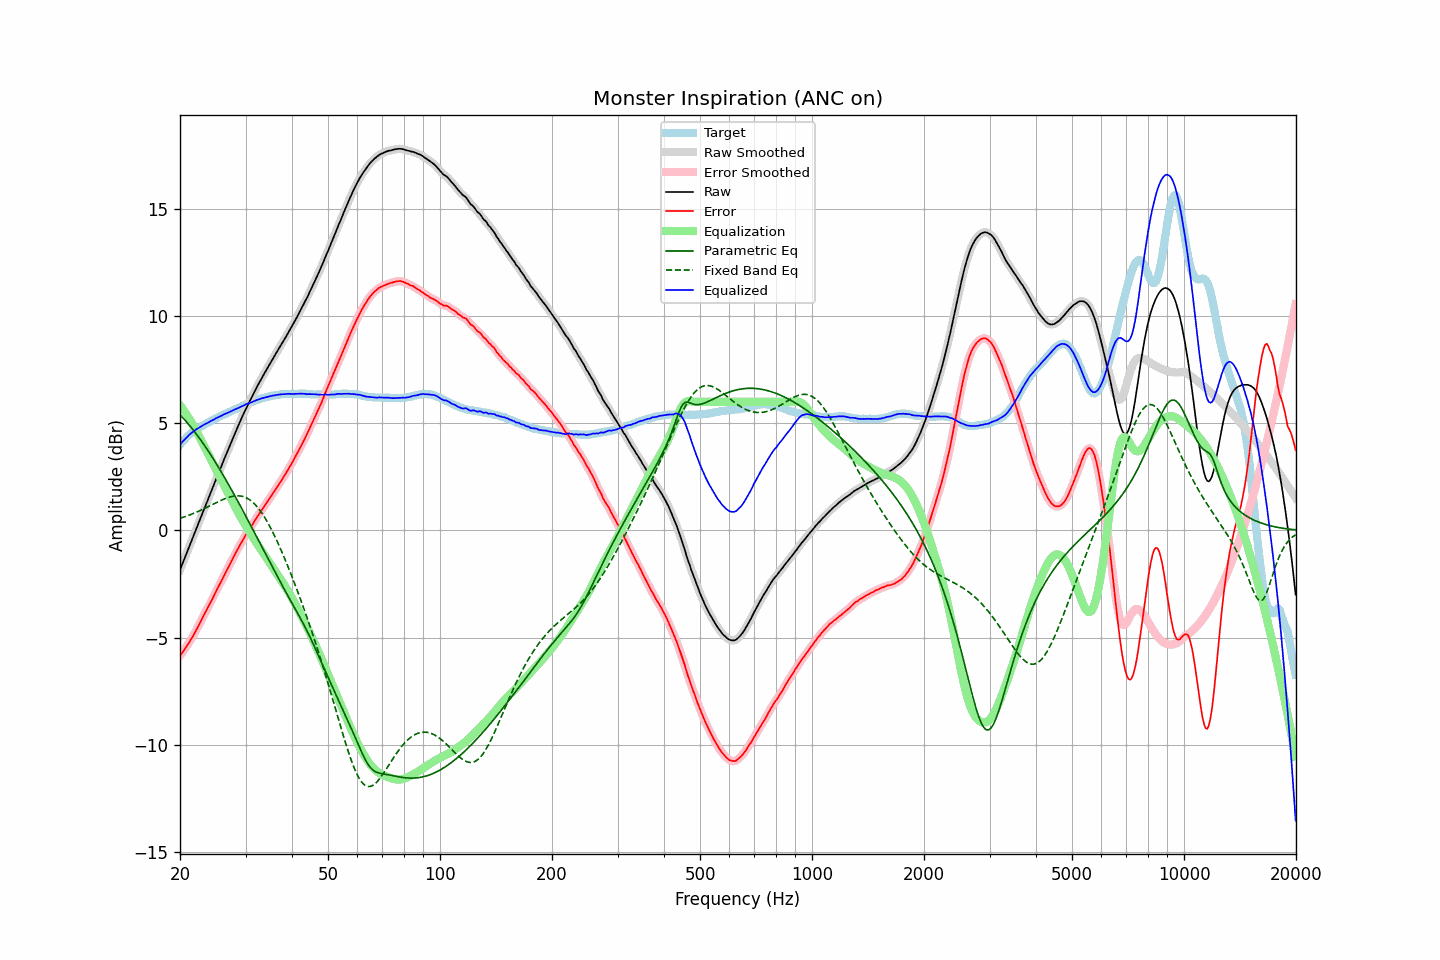

The file beside this chart, header and first rows:
frequency, raw, error, smoothed, error_smoothed, equalization, parametric_eq, fixed_band_eq, equalized_raw, equalized_smoothed, target
20.00, -1.84, -5.84, -1.84, -5.84, 5.84, 5.39, 0.57, 4.00, 4.00, 4.00
20.20, -1.65, -5.74, -1.65, -5.74, 5.74, 5.32, 0.59, 4.09, 4.09, 4.09
20.40, -1.46, -5.64, -1.46, -5.64, 5.64, 5.24, 0.62, 4.18, 4.18, 4.18
20.61, -1.28, -5.52, -1.27, -5.53, 5.53, 5.15, 0.64, 4.26, 4.26, 4.25
20.81, -1.08, -5.42, -1.08, -5.42, 5.42, 5.07, 0.67, 4.34, 4.34, 4.34
21.02, -0.89, -5.31, -0.89, -5.30, 5.31, 4.98, 0.69, 4.41, 4.41, 4.42
21.23, -0.70, -5.18, -0.71, -5.19, 5.19, 4.89, 0.72, 4.48, 4.48, 4.48
21.44, -0.52, -5.06, -0.52, -5.06, 5.06, 4.80, 0.75, 4.54, 4.54, 4.54
21.66, -0.34, -4.94, -0.33, -4.93, 4.93, 4.71, 0.78, 4.60, 4.60, 4.61
21.87, -0.14, -4.80, -0.14, -4.80, 4.80, 4.61, 0.81, 4.66, 4.66, 4.66
22.09, 0.05, -4.66, 0.05, -4.66, 4.66, 4.51, 0.84, 4.71, 4.71, 4.71
22.31, 0.24, -4.52, 0.24, -4.52, 4.52, 4.41, 0.88, 4.76, 4.76, 4.76
22.54, 0.42, -4.38, 0.43, -4.38, 4.38, 4.31, 0.91, 4.80, 4.80, 4.81
22.76, 0.62, -4.23, 0.62, -4.23, 4.23, 4.21, 0.94, 4.85, 4.85, 4.85
22.99, 0.81, -4.08, 0.81, -4.08, 4.08, 4.10, 0.98, 4.89, 4.89, 4.89
23.22, 1.00, -3.93, 1.00, -3.93, 3.94, 3.99, 1.02, 4.93, 4.93, 4.93
23.45, 1.19, -3.79, 1.18, -3.79, 3.79, 3.88, 1.05, 4.98, 4.97, 4.98
23.69, 1.36, -3.65, 1.37, -3.64, 3.65, 3.77, 1.09, 5.01, 5.02, 5.01
23.92, 1.56, -3.50, 1.56, -3.50, 3.50, 3.66, 1.13, 5.06, 5.06, 5.05
24.16, 1.75, -3.36, 1.74, -3.36, 3.35, 3.54, 1.16, 5.10, 5.09, 5.10
24.40, 1.93, -3.21, 1.93, -3.21, 3.21, 3.43, 1.20, 5.13, 5.14, 5.14
24.65, 2.11, -3.06, 2.12, -3.06, 3.06, 3.31, 1.24, 5.17, 5.18, 5.17
24.89, 2.31, -2.90, 2.31, -2.91, 2.91, 3.19, 1.28, 5.22, 5.22, 5.21
25.14, 2.50, -2.75, 2.50, -2.76, 2.76, 3.06, 1.31, 5.26, 5.26, 5.25
25.39, 2.68, -2.61, 2.68, -2.61, 2.61, 2.94, 1.35, 5.29, 5.29, 5.29
25.65, 2.87, -2.47, 2.86, -2.46, 2.46, 2.82, 1.39, 5.33, 5.33, 5.33
25.91, 3.04, -2.32, 3.05, -2.31, 2.31, 2.69, 1.42, 5.36, 5.36, 5.36
26.16, 3.24, -2.16, 3.23, -2.16, 2.17, 2.56, 1.45, 5.41, 5.40, 5.40
26.43, 3.41, -2.02, 3.42, -2.02, 2.02, 2.43, 1.48, 5.43, 5.44, 5.43
26.69, 3.60, -1.87, 3.60, -1.87, 1.87, 2.30, 1.51, 5.47, 5.47, 5.47
26.96, 3.77, -1.73, 3.77, -1.73, 1.73, 2.17, 1.54, 5.50, 5.50, 5.51
27.23, 3.95, -1.58, 3.96, -1.58, 1.58, 2.04, 1.56, 5.53, 5.54, 5.54
27.50, 4.14, -1.44, 4.14, -1.44, 1.43, 1.90, 1.58, 5.57, 5.57, 5.58
27.77, 4.32, -1.29, 4.32, -1.29, 1.29, 1.77, 1.60, 5.61, 5.61, 5.61
28.05, 4.50, -1.15, 4.49, -1.14, 1.15, 1.63, 1.61, 5.64, 5.64, 5.65
28.33, 4.67, -1.00, 4.67, -1.00, 1.00, 1.50, 1.61, 5.67, 5.67, 5.66
28.62, 4.84, -0.86, 4.84, -0.86, 0.86, 1.36, 1.62, 5.71, 5.71, 5.70
28.90, 5.02, -0.73, 5.02, -0.72, 0.72, 1.22, 1.61, 5.74, 5.74, 5.74
29.19, 5.19, -0.59, 5.19, -0.59, 0.59, 1.08, 1.60, 5.77, 5.78, 5.77
29.48, 5.36, -0.46, 5.35, -0.46, 0.46, 0.94, 1.59, 5.81, 5.81, 5.82
29.78, 5.51, -0.32, 5.52, -0.32, 0.33, 0.80, 1.56, 5.84, 5.85, 5.84
30.08, 5.68, -0.19, 5.68, -0.20, 0.20, 0.66, 1.53, 5.89, 5.88, 5.88
30.38, 5.83, -0.07, 5.83, -0.08, 0.08, 0.52, 1.49, 5.91, 5.91, 5.91
30.68, 5.98, 0.03, 5.98, 0.04, -0.04, 0.37, 1.45, 5.94, 5.94, 5.95
30.99, 6.12, 0.16, 6.13, 0.15, -0.16, 0.23, 1.40, 5.96, 5.97, 5.97
31.30, 6.27, 0.27, 6.27, 0.27, -0.28, 0.09, 1.34, 6.00, 6.00, 6.00
31.61, 6.43, 0.39, 6.43, 0.39, -0.40, -0.06, 1.27, 6.03, 6.03, 6.03
31.93, 6.57, 0.51, 6.57, 0.51, -0.51, -0.20, 1.19, 6.06, 6.06, 6.06
32.24, 6.72, 0.64, 6.72, 0.63, -0.63, -0.34, 1.10, 6.09, 6.09, 6.08
32.57, 6.85, 0.75, 6.86, 0.74, -0.74, -0.49, 1.01, 6.11, 6.12, 6.11
32.89, 7.00, 0.85, 7.00, 0.86, -0.86, -0.63, 0.91, 6.14, 6.14, 6.15
33.22, 7.14, 0.97, 7.13, 0.97, -0.97, -0.78, 0.81, 6.17, 6.16, 6.17
33.55, 7.27, 1.08, 7.27, 1.08, -1.08, -0.92, 0.69, 6.19, 6.19, 6.18
33.89, 7.40, 1.19, 7.40, 1.19, -1.19, -1.07, 0.57, 6.20, 6.21, 6.20
34.23, 7.53, 1.29, 7.53, 1.30, -1.30, -1.21, 0.44, 6.22, 6.23, 6.23
34.57, 7.66, 1.41, 7.66, 1.41, -1.41, -1.35, 0.31, 6.24, 6.24, 6.25
34.92, 7.79, 1.54, 7.79, 1.52, -1.53, -1.50, 0.17, 6.27, 6.26, 6.26
35.27, 7.91, 1.63, 7.92, 1.64, -1.64, -1.64, 0.03, 6.28, 6.28, 6.28
35.62, 8.05, 1.75, 8.04, 1.75, -1.75, -1.78, -0.12, 6.29, 6.29, 6.29
35.97, 8.17, 1.87, 8.17, 1.86, -1.86, -1.93, -0.28, 6.30, 6.31, 6.30
... 635 more rows
